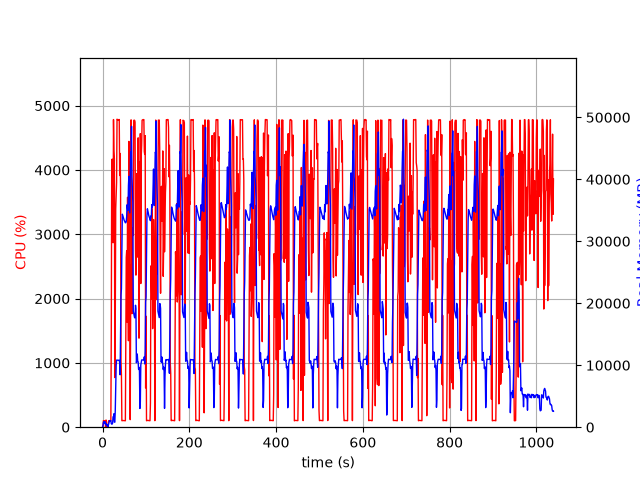

The table this chart was drawn from, first rows:
elapsed_time, nproc, cpu, mem_real, mem_virtual
5.2928924560546875e-05, 1, 0.0, 7.828, 3185
1.006, 3, 29.8, 195.9, 1495
2.013, 4, 102.4, 758.6, 2472
3.019, 5, 99.3, 900, 2989
4.026, 3, 100.3, 635.3, 2095
5.034, 3, 99.2, 729.1, 2207
6.042, 3, 99.3, 873.4, 2335
7.049, 4, 4.0, 417.5, 1946
8.057, 6, 111.9, 596.8, 2718
9.067, 3, 1.0, 326.1, 1637
10.07, 3, 1.0, 265, 1550
11.08, 4, 5.0, 422, 1972
12.09, 1, 0.0, 13.57, 42.32
13.1, 1, 68.5, 237.6, 1258
14.1, 1, 100.1, 517.6, 1898
15.11, 1, 100.2, 781.6, 3178
16.12, 1, 99.2, 1072, 3178
17.13, 1, 100.1, 1058, 2666
18.14, 1, 100.1, 1058, 2666
19.15, 1, 99.1, 1058, 2666
20.16, 1, 1480, 565.3, 6654
21.18, 1, 4151, 494.6, 6676
22.2, 1, 4169, 498.8, 6690
23.22, 1, 3033, 670.4, 7262
24.23, 1, 2868, 1656, 7262
25.25, 1, 4784, 1656, 7262
26.26, 1, 4301, 2168, 7262
27.28, 1, 4177, 826.5, 7270
28.3, 1, 771.7, 808.6, 8294
29.31, 1, 1599, 2618, 9378
30.35, 1, 3392, 6122, 13218
31.36, 1, 3598, 9928, 22968
32.38, 1, 3808, 10826, 22968
33.39, 1, 4790, 10819, 22968
34.41, 1, 4782, 10811, 22968
35.43, 1, 4782, 10811, 22968
36.45, 1, 4784, 10811, 22968
37.47, 1, 4776, 10801, 22968
38.49, 1, 4785, 10801, 22968
39.5, 1, 3914, 10399, 22968
40.51, 1, 4258, 8458, 23259
41.52, 1, 3731, 14702, 38447
42.53, 1, 1032, 21318, 38447
43.54, 1, 809.9, 22344, 58927
44.55, 1, 101.2, 28907, 58927
45.56, 1, 101.3, 34371, 58927
46.57, 1, 104.2, 34168, 58927
47.58, 1, 103.3, 33911, 58927
48.58, 1, 102.2, 33679, 58927
49.59, 1, 103.2, 33446, 58927
50.6, 1, 101.3, 33285, 58927
51.6, 1, 101.3, 33127, 58927
52.61, 1, 100.3, 32987, 58927
53.62, 1, 1336, 33012, 58927
54.63, 1, 2638, 33196, 58927
55.64, 1, 2744, 33990, 58927
56.65, 1, 1634, 35897, 58927
57.68, 1, 3576, 35162, 58927
58.7, 1, 2280, 34963, 83503
59.71, 1, 1345, 39024, 83503
... 966 more rows
